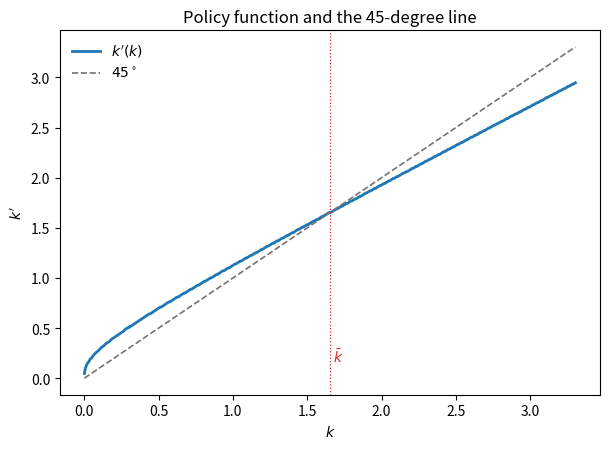
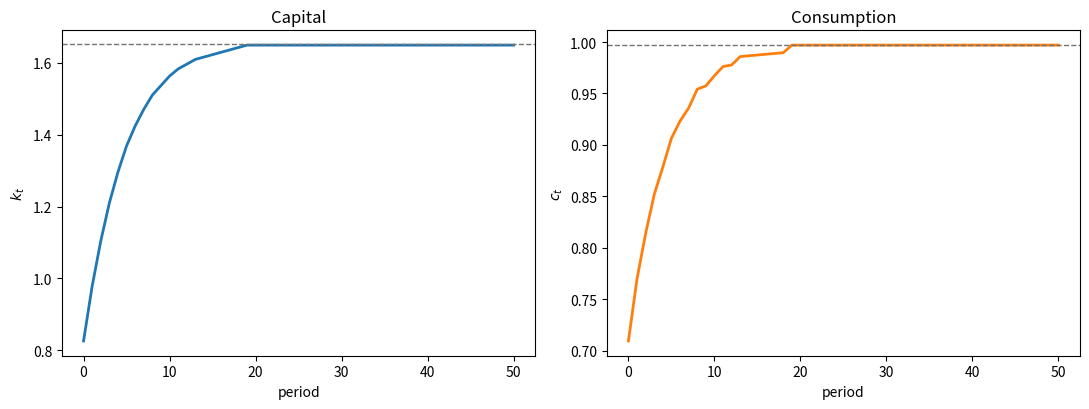
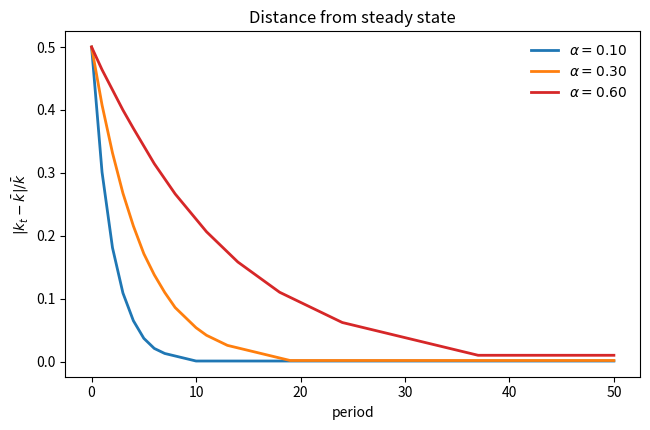

Here is the Python script that generated these plots, in order:
"""
Problem Set 3, Question 3(d)-(g) -- solution code.

The discrete-time neoclassical growth model with log utility,

    V(k) = max_{k'} { log( A k^alpha + (1-delta) k - k' ) + beta V(k') }.

With delta = 1 this has a closed form (Question 1). With delta < 1 it does not,
which is the whole reason for solving it on a grid.

Run:  python Problem_Set_3_Q3.py
"""

import numpy as np
import matplotlib

matplotlib.use("Agg")  # write files rather than open a window; drop this line if you want a window
import matplotlib.pyplot as plt

# ----------------------------------------------------------------------
# Parameters
# ----------------------------------------------------------------------
A = 1.0
BETA = 0.90
DELTA = 0.10
ALPHA = 0.30

N_GRID = 500
TOL = 1e-6


def k_bar(alpha, A=A, beta=BETA, delta=DELTA):
    """
    Steady-state capital, part (c).

    The Euler equation at a steady state reads 1 = beta[alpha A k^(alpha-1) + 1 - delta],
    so alpha A k^(alpha-1) = 1/beta - (1 - delta), which inverts directly.
    """
    return (alpha * A / (1 / beta - (1 - delta))) ** (1 / (1 - alpha))


# ----------------------------------------------------------------------
# (d) Value function iteration
# ----------------------------------------------------------------------
def solve(alpha, n=N_GRID, tol=TOL, A=A, beta=BETA, delta=DELTA):
    """
    Value function iteration on a grid.

    The whole method is three lines of arithmetic. Everything else is bookkeeping.
    Build the matrix of period payoffs once, outside the loop -- it does not depend
    on the value function, so recomputing it every iteration is pure waste.
    """
    kb = k_bar(alpha, A, beta, delta)
    grid = np.linspace(1e-3, 2 * kb, n)

    # resources[i, j] = what is left to consume at k_i after choosing k' = k_j
    resources = A * grid[:, None] ** alpha + (1 - delta) * grid[:, None] - grid[None, :]
    feasible = resources > 0
    # -inf on infeasible choices, so the maximiser never selects them
    payoff = np.where(feasible, np.log(np.where(feasible, resources, 1.0)), -np.inf)

    V = np.zeros(n)
    for iteration in range(20_000):
        M = payoff + beta * V[None, :]        # value of every (k, k') pair
        choice = M.argmax(axis=1)             # best k' for each k
        V_new = M[np.arange(n), choice]
        gap = np.max(np.abs(V_new - V))
        V = V_new
        if gap < tol:
            break

    policy = grid[choice]
    consumption = A * grid**alpha + (1 - delta) * grid - policy
    return grid, V, policy, consumption, iteration + 1, gap, kb


grid, V, policy, consumption, iters, gap, kb = solve(ALPHA)
print(f"(c)  steady state, analytically:  k_bar = {kb:.4f}")
print(f"(d)  converged in {iters} iterations, final change {gap:.2e}")

# What the stopping rule actually guarantees -- Question 2(d).
print(f"     the change between iterates is below {TOL:g}, so by the bound in Q2(d)")
print(f"     the distance to the true V is below {TOL/(1-BETA):.1e}, which is {1/(1-BETA):.0f}x larger")


# ----------------------------------------------------------------------
# (e) The policy function against the 45-degree line
# ----------------------------------------------------------------------
fig, ax = plt.subplots(figsize=(6.2, 4.6))
ax.plot(grid, policy, lw=2, label=r"$k'(k)$")
ax.plot(grid, grid, lw=1.2, ls="--", color="0.45", label=r"$45^\circ$")
ax.axvline(kb, color="C3", lw=0.9, ls=":")
ax.text(kb, 0.05 * grid[-1], r" $\bar k$", color="C3")
ax.set_xlabel("$k$")
ax.set_ylabel("$k'$")
ax.set_title("Policy function and the 45-degree line")
ax.legend(frameon=False)
fig.tight_layout()
fig.savefig("PS3_Q3_policy.png", dpi=150)

# where the policy actually crosses the 45-degree line
d = policy - grid
crossings = [i for i in np.where(np.sign(d[:-1]) != np.sign(d[1:]))[0] if grid[i] > 0.1 * kb]
k_cross = grid[crossings[0]] if crossings else np.nan
print(f"(e)  policy crosses 45 degrees at k = {k_cross:.4f} against k_bar = {kb:.4f}")
print(f"     grid spacing is {grid[1]-grid[0]:.4f}, so the gap is about one grid point --")
print(f"     the error is discretisation, not a mistake. A finer grid shrinks it.")


# ----------------------------------------------------------------------
# (f) Simulate from k0 = 0.5 k_bar
# ----------------------------------------------------------------------
def simulate(grid, policy, k0, T=50):
    """Iterate the policy forward, interpolating between grid points."""
    path = np.empty(T + 1)
    path[0] = k0
    for t in range(T):
        path[t + 1] = np.interp(path[t], grid, policy)
    return path


k_path = simulate(grid, policy, 0.5 * kb)
c_path = A * k_path**ALPHA + (1 - DELTA) * k_path - np.r_[k_path[1:], k_path[-1]]

fig, axes = plt.subplots(1, 2, figsize=(11, 4.2))
axes[0].plot(k_path, lw=2)
axes[0].axhline(kb, color="0.45", lw=1.0, ls="--")
axes[0].set_ylabel("$k_t$")
axes[0].set_title("Capital")
axes[1].plot(c_path, lw=2, color="C1")
axes[1].axhline(A * kb**ALPHA - DELTA * kb, color="0.45", lw=1.0, ls="--")
axes[1].set_ylabel("$c_t$")
axes[1].set_title("Consumption")
for ax in axes:
    ax.set_xlabel("period")
fig.tight_layout()
fig.savefig("PS3_Q3_simulation.png", dpi=150)
print(f"(f)  from k0 = {0.5*kb:.4f}, k(50) = {k_path[-1]:.4f}, k_bar = {kb:.4f}")


# ----------------------------------------------------------------------
# (g) How the capital share changes the speed of convergence
# ----------------------------------------------------------------------
fig, ax = plt.subplots(figsize=(6.6, 4.4))
print("\n(g)  periods for |k - k_bar| / k_bar to fall below 10%:")
for alpha, colour in [(0.10, "C0"), (0.30, "C1"), (0.60, "C3")]:
    g, _, pol, _, _, _, kba = solve(alpha)
    path = simulate(g, pol, 0.5 * kba)
    gap_frac = np.abs(path - kba) / kba
    ax.plot(gap_frac, lw=2, color=colour, label=rf"$\alpha = {alpha:.2f}$")
    below = np.where(gap_frac < 0.10)[0]
    print(f"     alpha = {alpha:.2f}: {below[0]} periods")

ax.set_xlabel("period")
ax.set_ylabel(r"$|k_t - \bar k| / \bar k$")
ax.set_title("Distance from steady state")
ax.legend(frameon=False)
fig.tight_layout()
fig.savefig("PS3_Q3_convergence.png", dpi=150)

print()
print("     Convergence is slower the larger is alpha. Diminishing returns are what")
print("     pull capital back to the steady state: a low alpha means the marginal")
print("     product falls away sharply as capital accumulates, so the gap closes fast.")
print("     As alpha rises the returns flatten and convergence slows -- and in the")
print("     limit alpha -> 1 the model becomes AK and never converges at all.")
print("     Compare the continuous-time rate (1-alpha)(delta+n) from PS1 Q1(f).")
print()
print("     wrote PS3_Q3_policy.png, PS3_Q3_simulation.png, PS3_Q3_convergence.png")
